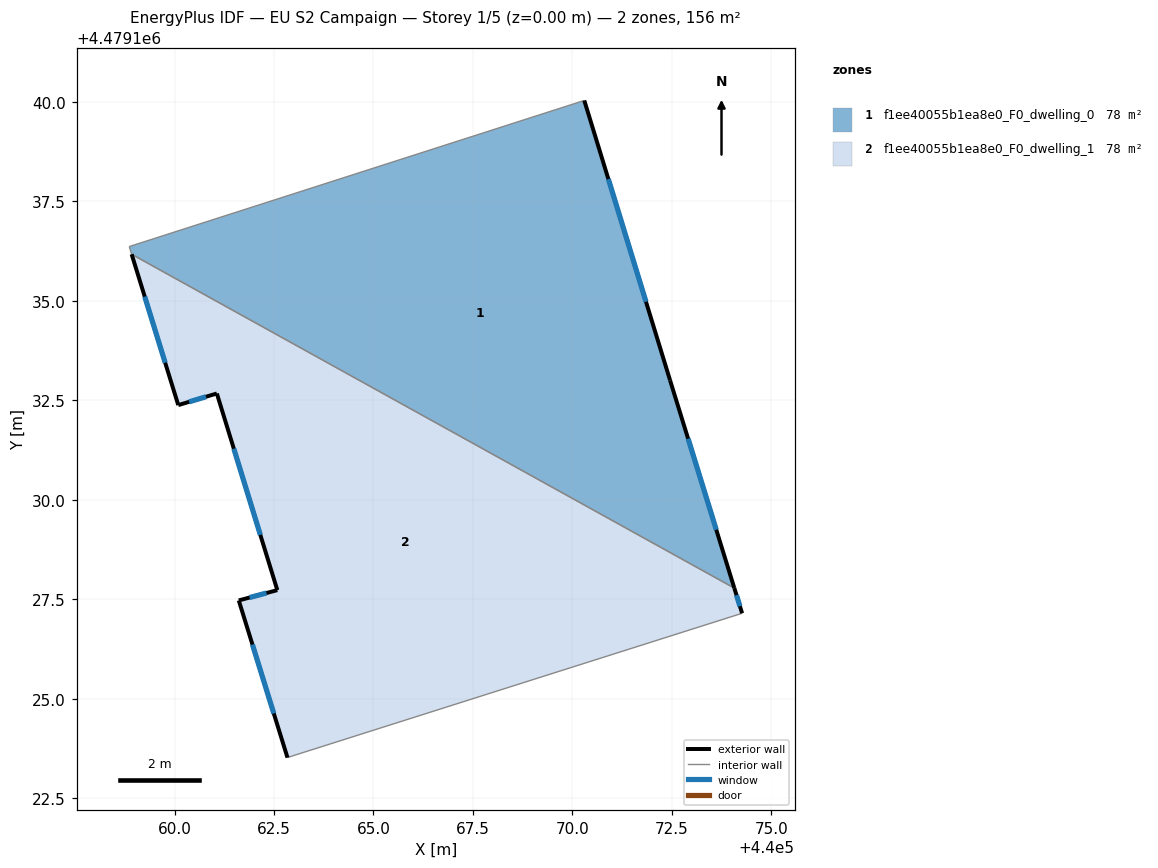
=== STOREY PLAN SPEC (per zone: floor XY polygon, exterior-wall plan segments, windows/doors) ===
zone 1: f1ee40055b1ea8e0_F0_dwelling_0  (78.1 m²)
  floor: (440074.07, 4479127.78) (440072.45, 4479133.00) (440070.30, 4479140.03) (440058.86, 4479136.36) (440058.92, 4479136.17)
  exterior wall: (440070.30, 4479140.03) – (440072.45, 4479133.00)  [7.4 m]
    window: (440070.90, 4479138.06) – (440071.85, 4479134.98)  [4.2 m²]
  exterior wall: (440072.45, 4479133.00) – (440074.07, 4479127.78)  [5.5 m]
    window: (440072.91, 4479131.53) – (440073.61, 4479129.25)  [3.1 m²]
  interior walls: 3
zone 2: f1ee40055b1ea8e0_F0_dwelling_1  (78.1 m²)
  floor: (440074.26, 4479127.15) (440074.07, 4479127.78) (440058.92, 4479136.17) (440060.09, 4479132.38) (440061.06, 4479132.67) (440062.58, 4479127.73) (440061.61, 4479127.47) (440062.84, 4479123.52) (440063.00, 4479123.57)
  exterior wall: (440061.06, 4479132.67) – (440060.09, 4479132.38)  [1.0 m]
    window: (440060.79, 4479132.59) – (440060.37, 4479132.46)  [0.6 m²]
  exterior wall: (440060.09, 4479132.38) – (440058.92, 4479136.17)  [4.0 m]
    window: (440059.77, 4479133.44) – (440059.25, 4479135.10)  [2.3 m²]
  exterior wall: (440074.07, 4479127.78) – (440074.26, 4479127.15)  [0.7 m]
    window: (440074.12, 4479127.60) – (440074.21, 4479127.32)  [0.4 m²]
  exterior wall: (440062.84, 4479123.52) – (440061.61, 4479127.47)  [4.1 m]
    window: (440062.50, 4479124.63) – (440061.96, 4479126.36)  [2.4 m²]
  exterior wall: (440061.61, 4479127.47) – (440062.58, 4479127.73)  [1.0 m]
    window: (440061.89, 4479127.54) – (440062.31, 4479127.66)  [0.6 m²]
  exterior wall: (440062.58, 4479127.73) – (440061.06, 4479132.67)  [5.2 m]
    window: (440062.16, 4479129.12) – (440061.49, 4479131.28)  [3.0 m²]
  interior walls: 3

=== DERIVED (storey summary) ===
Building: EU S2 Campaign
Storey: 1 of 5  (floor level z = 0.00 m)
Storey gross floor area: 156.3 m²
Zones on this storey: 2
  - f1ee40055b1ea8e0_F0_dwelling_0: floor 78.1 m²; exterior wall 12.8 m (38.5 m²); 2 window(s) 7.4 m²; WWR 19.2%
  - f1ee40055b1ea8e0_F0_dwelling_1: floor 78.1 m²; exterior wall 16.0 m (47.9 m²); 6 window(s) 9.2 m²; WWR 19.2%
Zone adjacency (shared interzone walls):
  - f1ee40055b1ea8e0_F0_dwelling_0 ↔ f1ee40055b1ea8e0_F0_dwelling_1